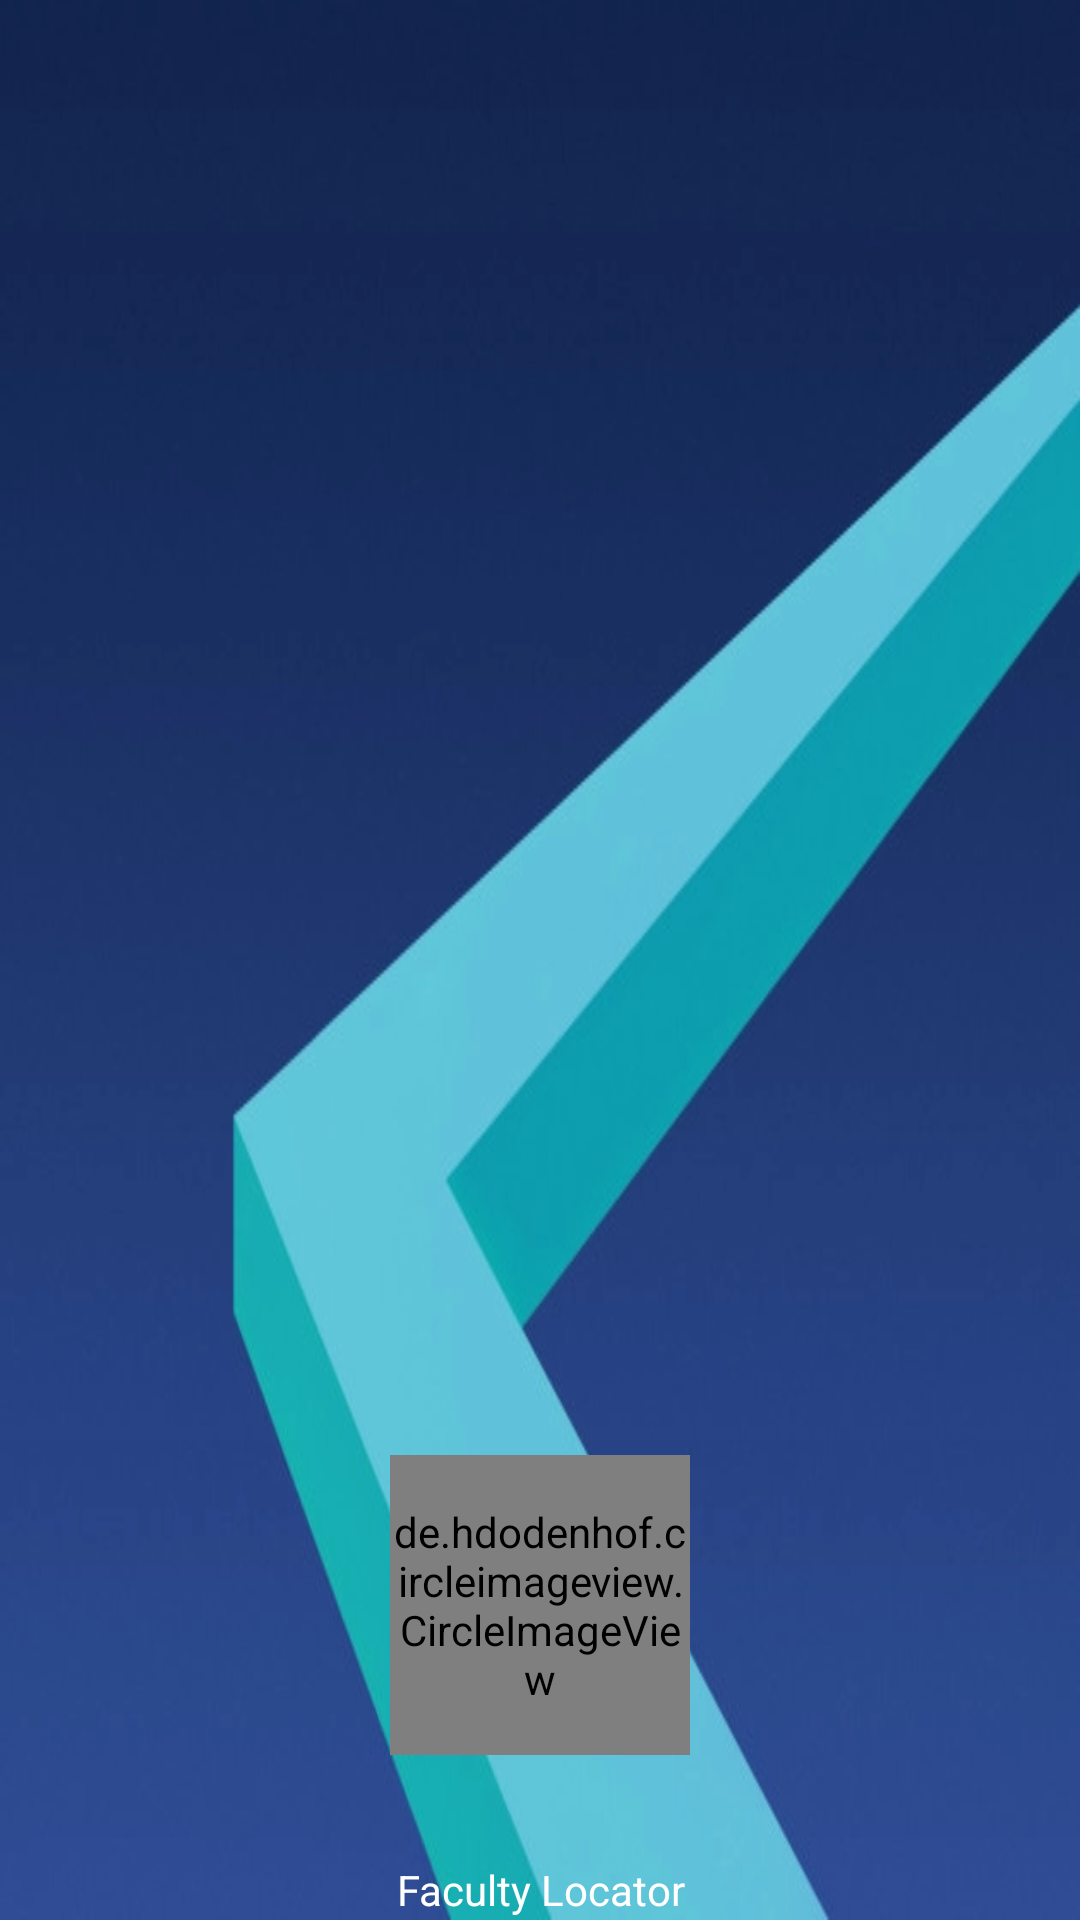

Layout XML and referenced resources for this Android screen:
<!-- AndroidManifest.xml: application theme AppTheme -->
<!-- res/layout/nav_header_main2.xml -->
<?xml version="1.0" encoding="utf-8"?>
<RelativeLayout xmlns:android="http://schemas.android.com/apk/res/android"
    xmlns:app="http://schemas.android.com/apk/res-auto"
    android:layout_width="match_parent"
    android:layout_height="250sp"
    android:background="@drawable/navbarback"
    android:gravity="bottom"
    android:orientation="vertical"
    android:paddingBottom="@dimen/activity_vertical_margin"
    android:paddingLeft="@dimen/activity_horizontal_margin"
    android:paddingRight="@dimen/activity_horizontal_margin"
    android:paddingTop="16dp"
    android:weightSum="1">


    <de.hdodenhof.circleimageview.CircleImageView
        android:id="@+id/fac_nav_profile"
        android:layout_width="100dp"
        android:layout_height="100dp"
        android:layout_centerHorizontal="true"
        app:civ_border_color="#FFFFFF"
        app:civ_border_width="2dp"
        android:layout_marginBottom="10dp" />

    <TextView
        android:id="@+id/fac_name_nav"
        android:layout_width="match_parent"
        android:layout_height="15dp"
        android:layout_below="@+id/fac_nav_profile"
        android:layout_marginBottom="10dp"
        android:gravity="center"
        android:textColor="#ffffff"
        android:textStyle="normal|bold" />

    <TextView
        android:id="@+id/textView_nav"
        android:layout_width="match_parent"
        android:layout_height="20dp"
        android:layout_below="@+id/fac_name_nav"
        android:gravity="center"
        android:text="Faculty Locator"
        android:textColor="#ffffff" />

</RelativeLayout>
<!-- resources referenced by this layout -->
<resources>
  <!-- drawable navbarback: webp bitmap (drawable, 24824 bytes) -->
  <style name="AppTheme" parent="Theme.AppCompat.Light.DarkActionBar">
          
          <item name="colorPrimary">@color/colorPrimary</item>
          <item name="colorPrimaryDark">@color/colorPrimaryDark</item>
          <item name="colorAccent">@color/colorAccent</item>
          <item name="windowActionBar">false</item>
          <item name="windowNoTitle">true</item>
      </style>
  <color name="colorPrimary">#3F51B5</color>
  <color name="colorPrimaryDark">#303F9F</color>
  <color name="colorAccent">#FF4081</color>
</resources>
